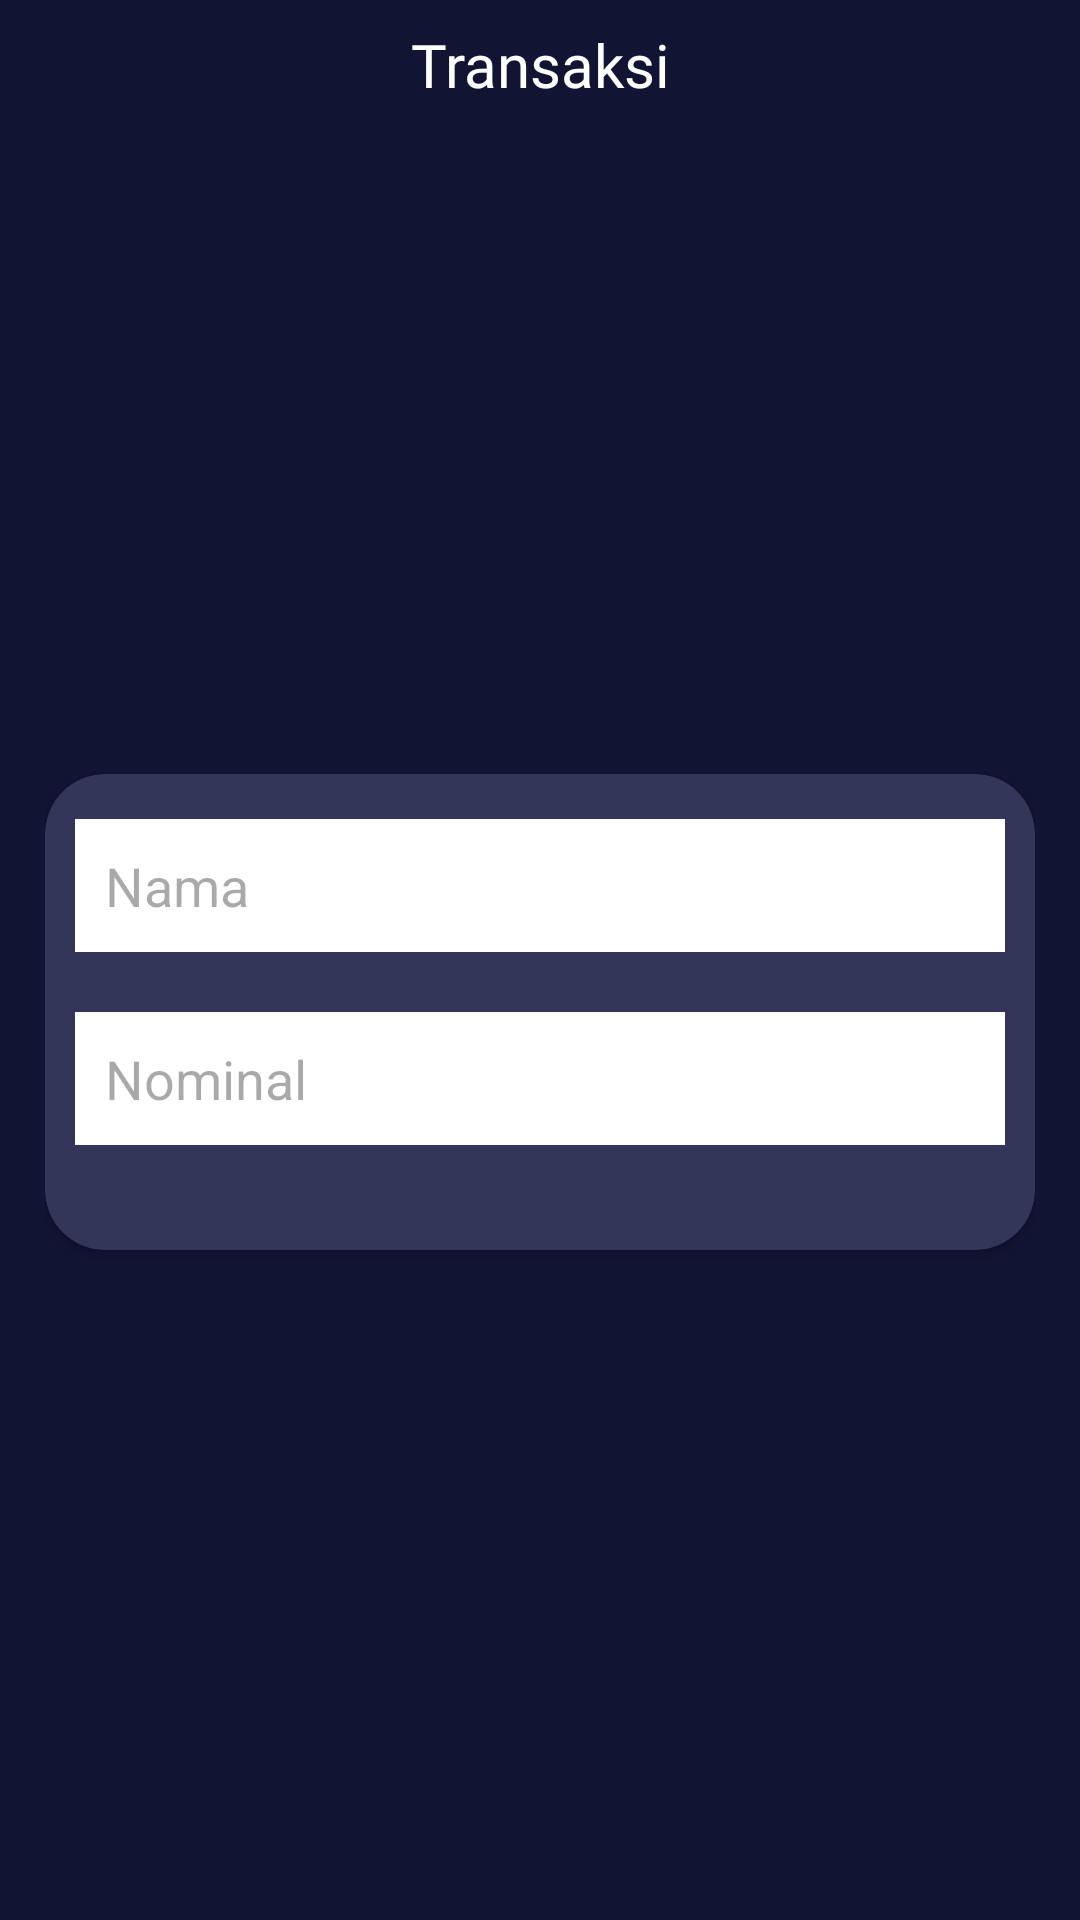

Produce the Android XML layout that renders to this screen, including the resource entries it uses.
<!-- AndroidManifest.xml: application theme Theme.PSI -->
<!-- res/layout/fragment_add_trans.xml -->
<?xml version="1.0" encoding="utf-8"?>
<LinearLayout xmlns:android="http://schemas.android.com/apk/res/android"
    xmlns:tools="http://schemas.android.com/tools"
    android:layout_width="match_parent"
    android:layout_height="match_parent"
    android:orientation="vertical"
    android:background="@color/primaryBlack"
    xmlns:app="http://schemas.android.com/apk/res-auto"
    tools:context=".ui.transaction.TransactionFragment">

    <com.google.android.material.appbar.AppBarLayout
        android:id="@+id/twibbon_header"
        android:layout_width="match_parent"
        android:layout_height="wrap_content"
        android:background="@color/primaryBlack"
        app:layout_constraintTop_toTopOf="parent">
        <androidx.constraintlayout.widget.ConstraintLayout
            android:layout_width="match_parent"
            android:layout_height="wrap_content">
            <TextView
                android:id="@+id/twibbon_header_text"
                android:layout_width="wrap_content"
                android:layout_height="wrap_content"
                android:fontFamily="@font/montserrat"
                android:text="@string/transaction_header"
                android:textColor="@color/white"
                android:textSize="20sp"
                android:layout_marginVertical="8dp"
                android:layout_gravity="center"
                app:layout_constraintBottom_toBottomOf="parent"
                app:layout_constraintEnd_toEndOf="parent"
                app:layout_constraintStart_toStartOf="parent"
                app:layout_constraintTop_toTopOf="parent" />
        </androidx.constraintlayout.widget.ConstraintLayout>
    </com.google.android.material.appbar.AppBarLayout>

    <LinearLayout
        android:layout_width="match_parent"
        android:layout_height="match_parent"
        android:orientation="vertical"
        android:gravity="center"
        android:padding="15dp"
    >

        <androidx.cardview.widget.CardView
            android:id="@+id/cart_card_view"
            android:layout_width="match_parent"
            android:layout_height="wrap_content"
            android:layout_marginBottom="8dp"
            app:cardBackgroundColor="@color/primaryDarker"
            app:layout_constraintTop_toTopOf="parent"
            app:cardCornerRadius="20dp">
            <androidx.constraintlayout.widget.ConstraintLayout
                android:id="@+id/menu_data"
                android:layout_width="match_parent"
                android:layout_height="wrap_content"
                android:paddingHorizontal="10dp"
                android:paddingTop="15dp"
                android:paddingBottom="35dp">

                <LinearLayout
                    android:layout_width="match_parent"
                    android:layout_height="wrap_content"
                    android:orientation="vertical"
                    app:layout_constraintBottom_toBottomOf="parent"
                    app:layout_constraintEnd_toEndOf="parent"
                    app:layout_constraintStart_toStartOf="parent"
                    app:layout_constraintTop_toTopOf="parent">

                    <EditText
                        android:id="@+id/title_input"
                        android:layout_width="match_parent"
                        android:layout_height="wrap_content"
                        android:background="@color/white"
                        android:hint="@string/title_hint"
                        android:inputType="text"
                        android:padding="10dp"
                        app:layout_constraintBottom_toTopOf="@id/amount_input"
                        app:layout_constraintWidth="match_parent"
                        android:layout_marginBottom="20dp"
                        />

                    <EditText
                        android:id="@+id/amount_input"
                        android:layout_width="match_parent"
                        android:layout_height="wrap_content"
                        android:background="@color/white"
                        android:hint="@string/amount_hint"
                        android:inputType="number"
                        android:padding="10dp"
                        app:layout_constraintTop_toBottomOf="@+id/title_input" />
                </LinearLayout>

            </androidx.constraintlayout.widget.ConstraintLayout>
        </androidx.cardview.widget.CardView>
    </LinearLayout>
</LinearLayout>
<!-- resources referenced by this layout -->
<resources>
  <color name="primaryBlack">#121433</color>
  <color name="primaryDarker">#343659</color>
  <color name="white">#FFFFFFFF</color>
  <string name="amount_hint">Nominal</string>
  <string name="title_hint">Nama</string>
  <string name="transaction_header">Transaksi</string>
  <style name="Theme.PSI" parent="Base.Theme.PSI" />
  <style name="Base.Theme.PSI" parent="Theme.Material3.DayNight.NoActionBar">
          
          
      </style>
</resources>
